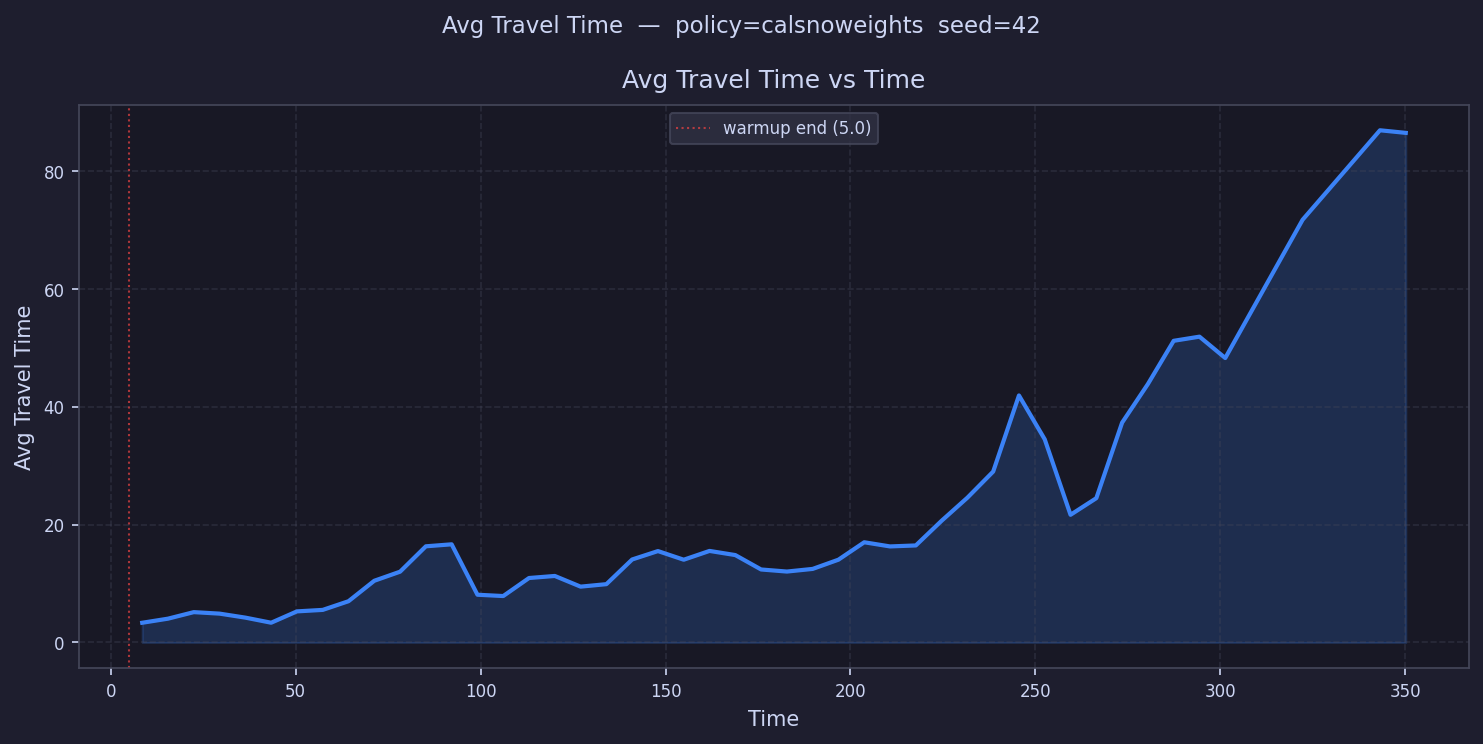

The data file committed next to this chart (first rows):
time, avg_travel_time
8.487, 3.348
15.46, 4.043
22.43, 5.153
29.41, 4.898
36.38, 4.219
43.35, 3.355
50.33, 5.281
57.3, 5.532
64.27, 7.007
71.24, 10.48
78.22, 12.02
85.19, 16.33
92.16, 16.67
99.14, 8.108
106.1, 7.885
113.1, 10.95
120.1, 11.3
127, 9.482
134, 9.903
141, 14.09
147.9, 15.52
154.9, 14.05
161.9, 15.55
168.9, 14.84
175.8, 12.4
182.8, 12.04
189.8, 12.49
196.8, 14.06
203.7, 17.02
210.7, 16.31
217.7, 16.48
224.7, 20.67
231.6, 24.59
238.6, 29.02
245.6, 41.95
252.5, 34.5
259.5, 21.68
266.5, 24.51
273.5, 37.33
280.4, 43.89
287.4, 51.23
294.4, 51.93
301.4, 48.31
308.3, 
315.3, 
322.3, 71.79
329.2, 
336.2, 
343.2, 86.98
350.2, 86.54
